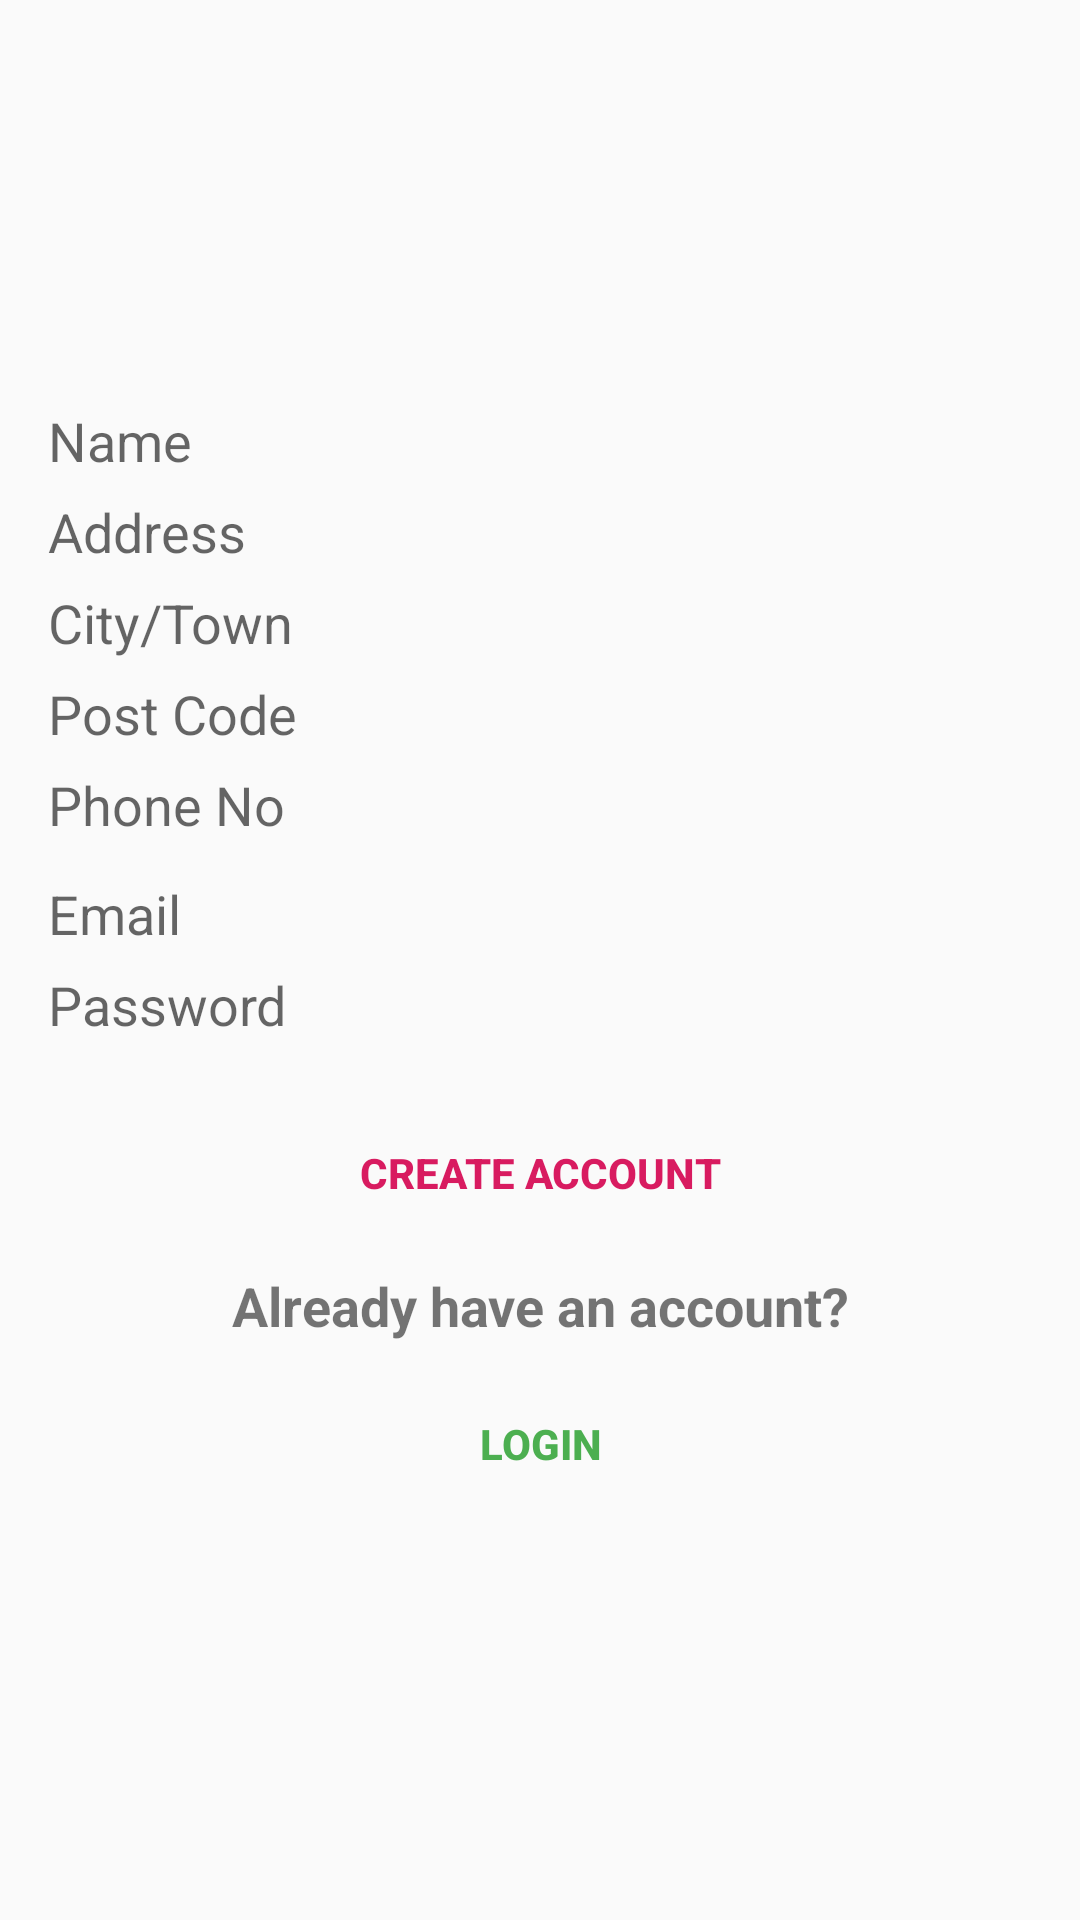

This screen was rendered from an Android layout file. Write that file and the resources it references.
<!-- AndroidManifest.xml: application theme AppTheme -->
<!-- res/layout/activity_create_account.xml -->
<?xml version="1.0" encoding="utf-8"?>
<LinearLayout
    xmlns:android="http://schemas.android.com/apk/res/android"
    android:gravity="center"
    xmlns:tools="http://schemas.android.com/tools"
    android:orientation="vertical"
    android:background="@drawable/greenback"
    android:padding="16dp"
    android:layout_width="match_parent"
    android:layout_height="match_parent"
    tools:context=".CreateAccount">

    
    <ProgressBar
        android:id="@+id/create_acc_Progress"
        android:visibility="gone"
        android:layout_width="wrap_content"
        android:layout_height="wrap_content" />

    <LinearLayout
        android:orientation="vertical"
        android:id="@+id/acc_login_form"
        android:layout_width="match_parent"
        android:layout_height="wrap_content"/>

    
    <EditText
        android:id="@+id/username_acc"
        android:layout_width="match_parent"
        android:layout_height="wrap_content"
        android:hint="@string/username_hint"
        android:inputType="textPersonName"
        android:maxLines="1"
        android:paddingBottom="6dp"
        android:background="@null"/>

    
    <EditText
        android:id="@+id/Address_account"
        android:layout_width="match_parent"
        android:layout_height="wrap_content"
        android:hint="@string/address_hint"
        android:inputType="textPostalAddress"
        android:maxLines="1"
        android:paddingBottom="6dp"
        android:background="@null"/>

    <EditText
        android:id="@+id/city_account"
        android:layout_width="match_parent"
        android:layout_height="wrap_content"
        android:hint="@string/city_hint"
        android:inputType="textPostalAddress"
        android:maxLines="1"
        android:paddingBottom="6dp"
        android:background="@null"/>

    <EditText
        android:id="@+id/post_account"
        android:layout_width="match_parent"
        android:layout_height="wrap_content"
        android:hint="@string/post_hint"
        android:inputType="textPostalAddress"
        android:maxLines="1"
        android:paddingBottom="6dp"
        android:background="@null"/>

    <EditText
        android:id="@+id/phone_account"
        android:layout_width="match_parent"
        android:layout_height="wrap_content"
        android:inputType="phone"
        android:hint="@string/phone_hint"
        android:maxLines="1"
        android:paddingBottom="6dp"
        android:background="@null"/>





    <AutoCompleteTextView
        android:id="@+id/email_account"
        android:hint="@string/email_hint"
        android:inputType="textEmailAddress"
        android:layout_marginTop="6dp"
        android:maxLines="1"
        android:layout_width="match_parent"
        android:layout_height="wrap_content"
        android:background="@null"/>

    <EditText
        android:id="@+id/password_acc"
        android:layout_width="match_parent"
        android:layout_height="wrap_content"
        android:layout_marginTop="6dp"
        android:hint="@string/password_hint"
        android:inputType="textPassword"
        android:maxLines="1"
        android:background="@null"/>


    <Button
        android:id="@+id/create_acc_button"
        android:layout_width="match_parent"
        android:layout_height="wrap_content"
        android:layout_marginTop="20dp"
        android:background="@android:color/transparent"
        android:text="@string/create_text"
        android:textColor="@color/colorAccent"
        android:textStyle="bold" />

    <TextView
        android:layout_width="match_parent"
        android:layout_height="wrap_content"
        android:layout_marginTop="8dp"

        android:gravity="center_horizontal"
        android:text="@string/or_login"
        android:textSize="18dp"
        android:textStyle="bold" />

    <Button
        android:id="@+id/login2"
        android:layout_width="match_parent"
        android:layout_height="wrap_content"
        android:layout_marginTop="10dp"
        android:background="@android:color/transparent"
        android:text="@string/login_text"
        android:textColor="#4CAF50"
        android:textStyle="bold" />

</LinearLayout>
<!-- resources referenced by this layout -->
<resources>
  <color name="colorAccent">#D81B60</color>
  <string name="address_hint">Address</string>
  <string name="city_hint">City/Town</string>
  <string name="create_text">Create Account</string>
  <string name="email_hint">Email</string>
  <string name="login_text">Login</string>
  <string name="or_login">Already have an account?</string>
  <string name="password_hint">Password</string>
  <string name="phone_hint">Phone No</string>
  <string name="post_hint">Post Code</string>
  <string name="username_hint">Name</string>
  <style name="AppTheme" parent="Theme.AppCompat.Light.NoActionBar">
          
          <item name="colorPrimary">@color/colorPrimary</item>
          <item name="colorPrimaryDark">#444947</item>
          <item name="colorAccent">@color/colorAccent</item>
      </style>
  <color name="colorPrimary">#008577</color>
</resources>
